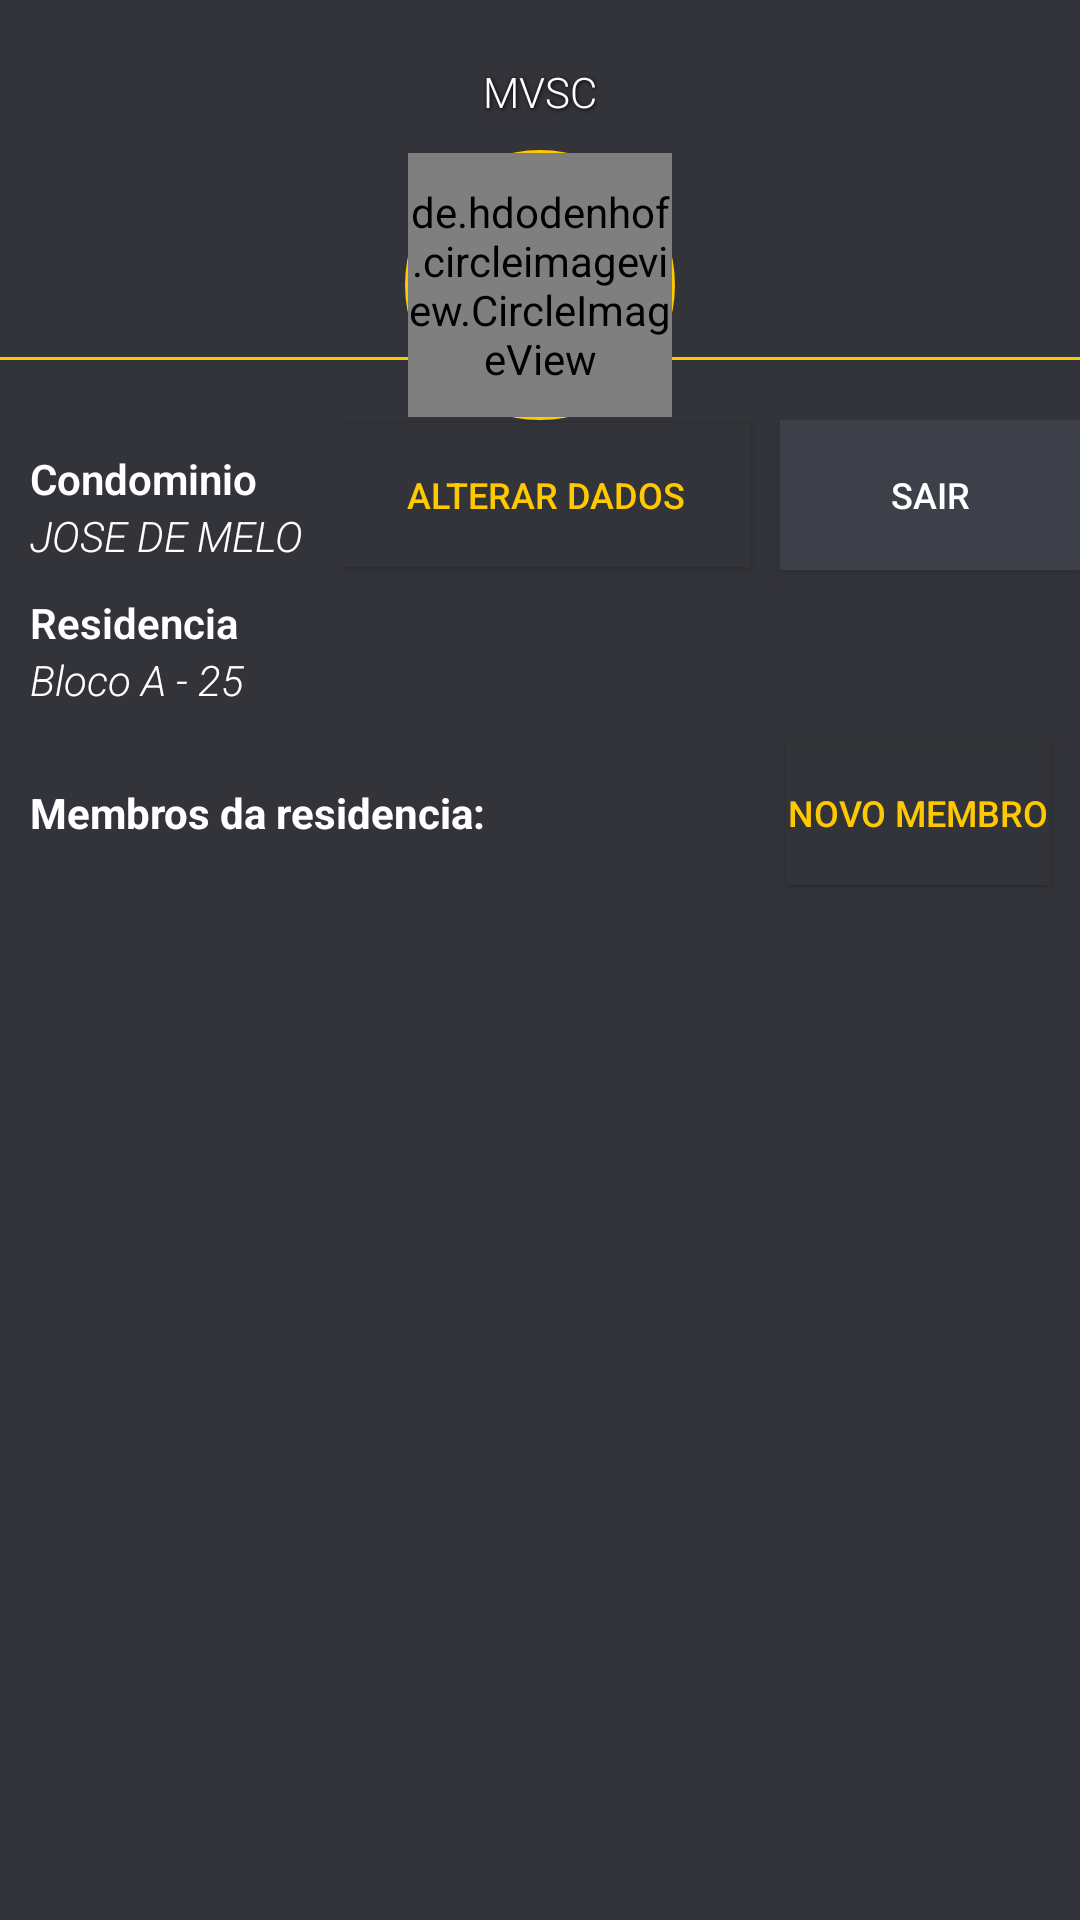

The Android layout XML behind this screen, and the referenced resources:
<!-- AndroidManifest.xml: application theme Theme.TranslucentActionBar.ActionBar.Overlay -->
<!-- res/layout/activity_perfil.xml -->
<?xml version="1.0" encoding="utf-8"?>
<LinearLayout xmlns:android="http://schemas.android.com/apk/res/android"
    android:layout_width="match_parent"
    android:layout_height="match_parent"
    android:background="@color/background"
    android:orientation="vertical"
    >



    <LinearLayout
        android:layout_width="match_parent"
        android:layout_height="140dp"
        >
        <FrameLayout
            android:layout_width="match_parent"
            android:layout_height="140dp">
            <FrameLayout
                android:layout_width="match_parent"
                android:layout_height="120dp">
                <ImageView
                    android:id="@+id/imgCondominio"
                    android:scaleType="centerCrop"
                    android:layout_width="match_parent"
                    android:layout_height="match_parent" />

                <View
                    android:layout_width="match_parent"
                    android:layout_height="match_parent"
                    android:background="@color/background_alfa"/>
                <View
                    android:layout_gravity="bottom"
                    android:layout_width="match_parent"
                    android:layout_height="1dp"
                    android:background="@color/color_principal"/>



            </FrameLayout>
            <LinearLayout
                android:layout_width="wrap_content"
                android:layout_height="wrap_content"
                android:gravity="center"
                android:layout_gravity="bottom|center_horizontal"
                android:orientation="vertical">
                <TextView
                    android:id="@+id/lblNome"
                    android:layout_width="wrap_content"
                    android:layout_height="wrap_content"
                    android:textColor="#ffffff"
                    android:shadowColor="#000000"
                    android:shadowDx="1"
                    android:shadowDy="1"
                    android:shadowRadius="3"
                    android:textSize="14sp"
                    android:fontFamily="sans-serif-light"
                    android:text="MVSC"
                    android:layout_marginBottom="10dp"/>

                <FrameLayout
                    android:layout_width="90dp"
                    android:layout_height="90dp">
                    <View
                        android:layout_width="90dp"
                        android:layout_height="90dp"
                        android:layout_gravity="center"
                        android:background="@drawable/shape_bg_middle"></View>
                    
                    
                    
                    
                    
                    
                    <de.hdodenhof.circleimageview.CircleImageView
                        android:layout_width="88dp"
                        android:layout_marginTop="1dp"
                        android:layout_marginLeft="1dp"
                        android:layout_height="88dp"
                        android:id="@+id/imgPerfil"
                        />
                </FrameLayout>

            </LinearLayout>

        </FrameLayout>
    </LinearLayout>

    <ScrollView
        android:layout_width="match_parent"
        android:layout_height="match_parent">
        <LinearLayout
            android:layout_width="match_parent"
            android:layout_height="match_parent"
            android:orientation="vertical">
            <LinearLayout
                android:layout_width="match_parent"
                android:layout_height="wrap_content"
                android:orientation="horizontal">
                <LinearLayout
                    android:layout_width="wrap_content"
                    android:layout_height="match_parent"
                    android:orientation="vertical"
                    android:padding="10dp">
                    <TextView
                        android:layout_width="wrap_content"
                        android:layout_height="wrap_content"
                        android:textColor="#ffffff"
                        android:textStyle="bold"
                        android:textSize="14sp"
                        android:fontFamily="sans-serif-light"
                        android:text="Condominio "/>
                    <TextView
                        android:id="@+id/lblCondominio"
                        android:layout_width="wrap_content"
                        android:layout_height="wrap_content"
                        android:textColor="#ffffff"
                        android:textStyle="italic"
                        android:textSize="14sp"
                        android:fontFamily="sans-serif-light"
                        android:text="JOSE DE MELO "/>
                    <TextView
                        android:layout_width="wrap_content"
                        android:layout_height="wrap_content"
                        android:textColor="#ffffff"
                        android:textStyle="bold"
                        android:textSize="14sp"
                        android:layout_marginTop="10dp"
                        android:fontFamily="sans-serif-light"
                        android:text="Residencia "/>
                    <TextView
                        android:id="@+id/lblBloco"
                        android:layout_width="wrap_content"
                        android:layout_height="wrap_content"
                        android:textColor="#ffffff"
                        android:textStyle="italic"
                        android:textSize="14sp"
                        android:fontFamily="sans-serif-light"
                        android:text="Bloco A - 25 "/>


                </LinearLayout>

                <LinearLayout
                    android:layout_width="match_parent"
                    android:layout_height="match_parent"
                    android:gravity="top|right">

                    <Button
                        android:id="@+id/buttonAlterar"
                        android:layout_width="wrap_content"
                        android:layout_height="wrap_content"
                        android:layout_marginRight="10dp"
                        android:layout_weight="1"
                        android:background="@color/background"
                        android:text="Alterar dados"
                        android:textColor="@color/color_principal"
                        android:textSize="12sp" />

                    <Button
                        android:id="@+id/btnSair"
                        android:layout_width="100dp"
                        android:layout_height="50dp"
                        android:background="@drawable/shape_btn_principal"
                        android:text="SAIR"
                        android:textSize="12sp" />
                </LinearLayout>
            </LinearLayout>
            <LinearLayout
                android:layout_width="match_parent"
                android:layout_height="50dp"
                android:gravity="center_vertical"
                android:orientation="horizontal">
            <TextView
                android:layout_width="wrap_content"
                android:layout_height="wrap_content"
                android:textColor="#ffffff"
                android:layout_marginLeft="10dp"
                android:textSize="14sp"
                android:textStyle="bold"
                android:text="Membros da residencia:"/>
                <LinearLayout
                    android:layout_width="match_parent"
                    android:layout_height="match_parent"
                    android:gravity="right|center_vertical">
                    <Button
                        android:id="@+id/btnNovoMembro"
                        android:layout_width="wrap_content"
                        android:layout_height="wrap_content"
                        android:text="Novo Membro"
                        android:textSize="12sp"
                        android:layout_marginRight="10dp"
                        android:background="@color/background"
                        android:textColor="@color/color_principal"/>
                    </LinearLayout>
            </LinearLayout>
            <GridView
                android:id="@+id/gdMoradores"
                android:layout_width="match_parent"
                android:layout_height="match_parent"
                android:numColumns="auto_fit"
                android:gravity="center"
                android:columnWidth="100dp"></GridView>
        </LinearLayout>
    </ScrollView>


</LinearLayout>
<!-- resources referenced by this layout -->
<resources>
  <color name="background">#33343a</color>
  <color name="background_alfa">#5033343a</color>
  <color name="color_principal">#ffc900</color>
  <!-- drawable nos: jpg bitmap (drawable, 99878 bytes) -->
  <!-- drawable shape_bg_middle (drawable) -->
  <?xml version="1.0" encoding="utf-8"?>
  <shape xmlns:android="http://schemas.android.com/apk/res/android">
  
      
  
      <solid android:color="@color/background" />
      <stroke android:width="1dp" android:color="@color/color_principal"></stroke>
      <corners android:radius="999dp"></corners>
  </shape>
  <!-- drawable shape_btn_principal (drawable) -->
  <?xml version="1.0" encoding="utf-8"?>
  
  <selector xmlns:android="http://schemas.android.com/apk/res/android" >
      <item android:state_pressed="true">
          <shape>
              <solid android:color="@color/color_button_hover"/>
          </shape>
      </item>
  
      <item android:state_pressed="false">
          <shape>
              <solid android:color="@color/color_button"/>
          </shape>
      </item>
  
  </selector>
  <style name="Theme.TranslucentActionBar.ActionBar.Overlay" parent="@style/Theme.AppCompat">
          <item name="android:actionBarStyle">@style/Widget.ActionBar.Transparent</item>
          <item name="android:windowActionBarOverlay">true</item>
          <item name="android:windowContentOverlay">@null</item>
          <item name="colorPrimaryDark">@color/color_button</item>
          <item name="actionBarStyle">@style/Widget.ActionBar.Transparent</item>
          <item name="windowActionBarOverlay">true</item>
      </style>
  <color name="color_button_hover">#4e505c</color>
  <color name="color_button">#3e4049</color>
  <style name="Widget.ActionBar.Transparent">
          <item name="android:background">@android:color/transparent</item>
  
      </style>
</resources>
